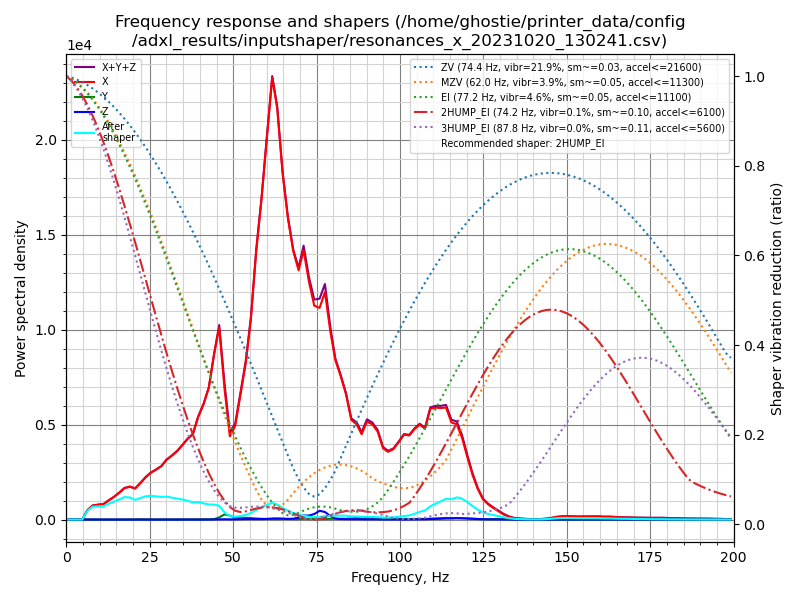

The data file committed next to this chart (first rows):
freq, psd_x, psd_y, psd_z, psd_xyz
0.0, 7.117e+02, 8.352e+00, 6.776e+00, 7.269e+02
1.6, 5.157e+02, 1.938e+01, 1.944e+01, 5.545e+02
3.2, 1.846e+02, 1.884e+01, 1.960e+01, 2.230e+02
4.7, 1.146e+03, 1.872e+01, 2.036e+01, 1.185e+03
6.3, 3.135e+03, 1.996e+01, 2.001e+01, 3.175e+03
7.9, 5.909e+03, 2.006e+01, 2.098e+01, 5.950e+03
9.5, 7.495e+03, 2.148e+01, 2.319e+01, 7.539e+03
11.1, 9.077e+03, 2.210e+01, 2.331e+01, 9.123e+03
12.6, 1.269e+04, 2.663e+01, 2.249e+01, 1.274e+04
14.2, 1.696e+04, 2.671e+01, 2.423e+01, 1.701e+04
15.8, 2.237e+04, 2.599e+01, 2.550e+01, 2.242e+04
17.4, 2.896e+04, 5.566e+01, 2.560e+01, 2.905e+04
19.0, 3.302e+04, 1.272e+02, 2.408e+01, 3.318e+04
20.6, 3.381e+04, 1.599e+02, 2.401e+01, 3.400e+04
22.1, 4.217e+04, 2.700e+02, 2.217e+01, 4.246e+04
23.7, 5.274e+04, 2.105e+02, 2.274e+01, 5.297e+04
25.3, 6.261e+04, 1.255e+02, 2.425e+01, 6.276e+04
26.9, 7.105e+04, 1.218e+02, 2.659e+01, 7.120e+04
28.5, 8.051e+04, 2.013e+02, 2.931e+01, 8.075e+04
30.0, 9.472e+04, 2.095e+02, 3.419e+01, 9.496e+04
31.6, 1.066e+05, 1.578e+02, 4.493e+01, 1.068e+05
33.2, 1.201e+05, 2.002e+02, 5.081e+01, 1.204e+05
34.8, 1.370e+05, 2.435e+02, 5.563e+01, 1.372e+05
36.4, 1.555e+05, 2.833e+02, 5.438e+01, 1.558e+05
37.9, 1.708e+05, 2.954e+02, 5.080e+01, 1.711e+05
39.5, 2.142e+05, 3.440e+02, 4.730e+01, 2.146e+05
41.1, 2.501e+05, 4.467e+02, 6.256e+01, 2.506e+05
42.7, 2.974e+05, 5.117e+02, 1.155e+02, 2.981e+05
44.3, 3.876e+05, 9.109e+02, 2.179e+02, 3.887e+05
45.8, 4.642e+05, 5.190e+03, 5.345e+02, 4.699e+05
47.4, 3.267e+05, 1.294e+04, 7.423e+02, 3.404e+05
49.0, 2.151e+05, 9.986e+03, 5.008e+02, 2.256e+05
50.6, 2.501e+05, 5.473e+03, 6.096e+02, 2.562e+05
52.2, 3.447e+05, 5.069e+03, 1.101e+03, 3.509e+05
53.8, 4.460e+05, 5.109e+03, 1.481e+03, 4.526e+05
55.3, 5.843e+05, 4.279e+03, 1.470e+03, 5.900e+05
56.9, 8.055e+05, 3.213e+03, 1.398e+03, 8.101e+05
58.5, 9.898e+05, 2.476e+03, 1.446e+03, 9.937e+05
60.1, 1.211e+06, 1.758e+03, 1.994e+03, 1.215e+06
61.7, 1.438e+06, 1.601e+03, 3.371e+03, 1.443e+06
63.2, 1.370e+06, 1.755e+03, 3.804e+03, 1.376e+06
64.8, 1.184e+06, 2.232e+03, 3.148e+03, 1.189e+06
66.4, 1.055e+06, 2.243e+03, 2.145e+03, 1.060e+06
68.0, 9.627e+05, 1.750e+03, 3.010e+03, 9.675e+05
69.6, 9.148e+05, 1.897e+03, 7.344e+03, 9.241e+05
71.1, 1.009e+06, 2.692e+03, 1.508e+04, 1.027e+06
72.7, 9.121e+05, 2.268e+03, 1.531e+04, 9.297e+05
74.3, 8.380e+05, 1.829e+03, 2.173e+04, 8.616e+05
75.9, 8.469e+05, 1.808e+03, 3.515e+04, 8.839e+05
77.5, 9.293e+05, 2.380e+03, 3.071e+04, 9.624e+05
79.1, 7.859e+05, 3.049e+03, 1.522e+04, 8.042e+05
80.6, 6.779e+05, 3.423e+03, 4.152e+03, 6.854e+05
82.2, 6.220e+05, 3.380e+03, 2.279e+03, 6.277e+05
83.8, 5.541e+05, 3.599e+03, 2.017e+03, 5.597e+05
85.4, 4.488e+05, 5.005e+03, 1.654e+03, 4.554e+05
87.0, 4.363e+05, 7.464e+03, 1.700e+03, 4.455e+05
88.5, 3.979e+05, 8.067e+03, 1.419e+03, 4.074e+05
90.1, 4.656e+05, 9.143e+03, 1.147e+03, 4.759e+05
91.7, 4.598e+05, 8.088e+03, 1.109e+03, 4.690e+05
93.3, 4.327e+05, 7.198e+03, 8.780e+02, 4.408e+05
... 67 more rows
